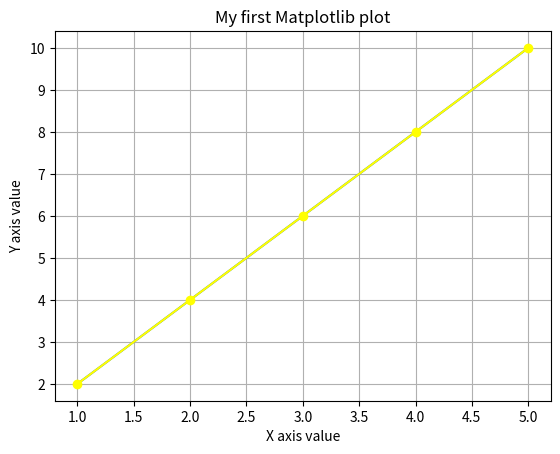

The script that saved this image:
import matplotlib.pyplot as plt

x_values=[1,2,3,4,5]
y_values=[2,4,6,8,10]

plt.plot(x_values,y_values)

plt.xlabel("X axis value")
plt.ylabel("Y axis value")
plt.title("My first Matplotlib plot")
#plt.show()

plt.plot(x_values,y_values,color="yellow",marker="o")
#plt.show()

plt.grid()
plt.show()
